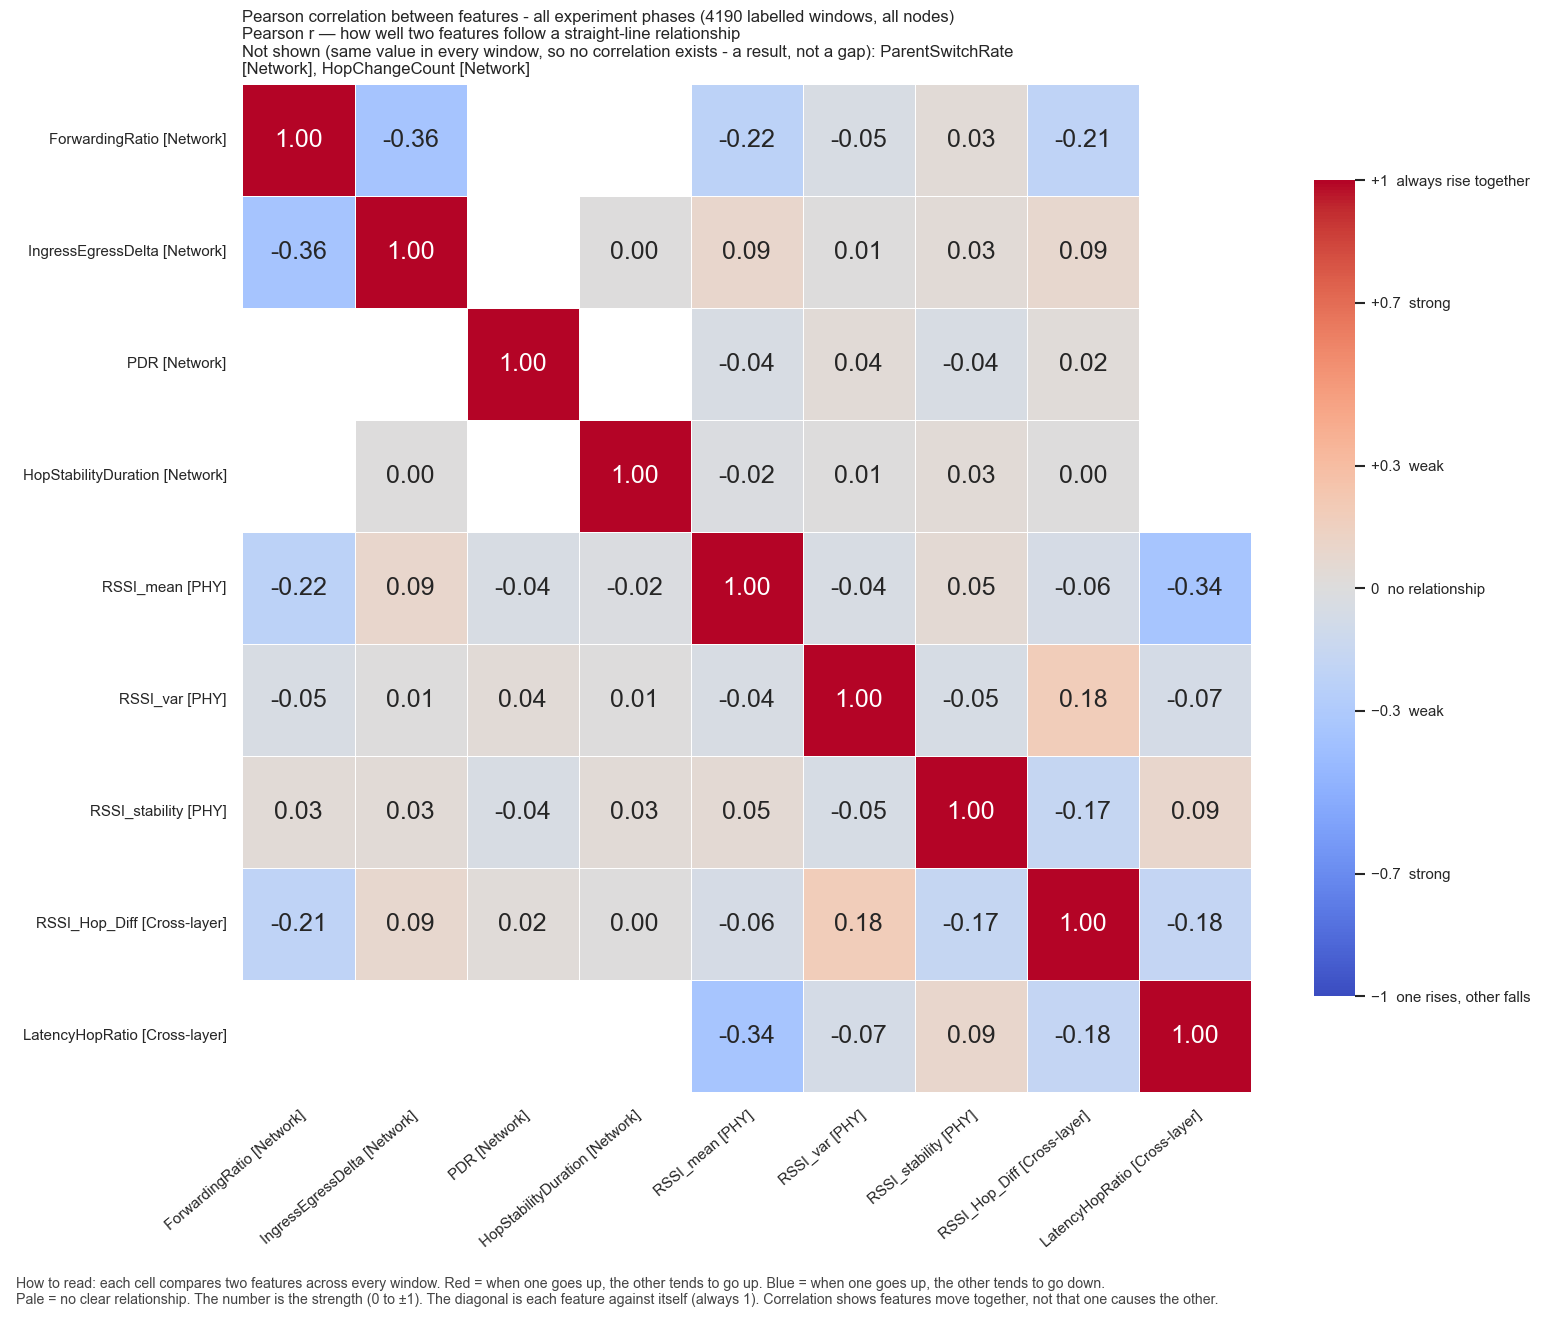

The file beside this chart, header and first rows:
, ForwardingRatio, IngressEgressDelta, PDR, HopStabilityDuration, RSSI_mean, RSSI_var, RSSI_stability, RSSI_Hop_Diff, LatencyHopRatio
ForwardingRatio, 1.0, -0.3565, , , -0.2244, -0.04623, 0.03282, -0.2104, 
IngressEgressDelta, -0.3565, 1.0, , 0.002065, 0.09336, 0.005751, 0.03285, 0.0853, 
PDR, , , 1.0, , -0.03939, 0.03579, -0.03926, 0.02413, 
HopStabilityDuration, , 0.002065, , 1.0, -0.01682, 0.005686, 0.03281, 0.0001601, 
RSSI_mean, -0.2244, 0.09336, -0.03939, -0.01682, 1.0, -0.0436, 0.05441, -0.05663, -0.3443
RSSI_var, -0.04623, 0.005751, 0.03579, 0.005686, -0.0436, 1.0, -0.05368, 0.182, -0.06664
RSSI_stability, 0.03282, 0.03285, -0.03926, 0.03281, 0.05441, -0.05368, 1.0, -0.1676, 0.09133
RSSI_Hop_Diff, -0.2104, 0.0853, 0.02413, 0.0001601, -0.05663, 0.182, -0.1676, 1.0, -0.1783
LatencyHopRatio, , , , , -0.3443, -0.06664, 0.09133, -0.1783, 1.0
